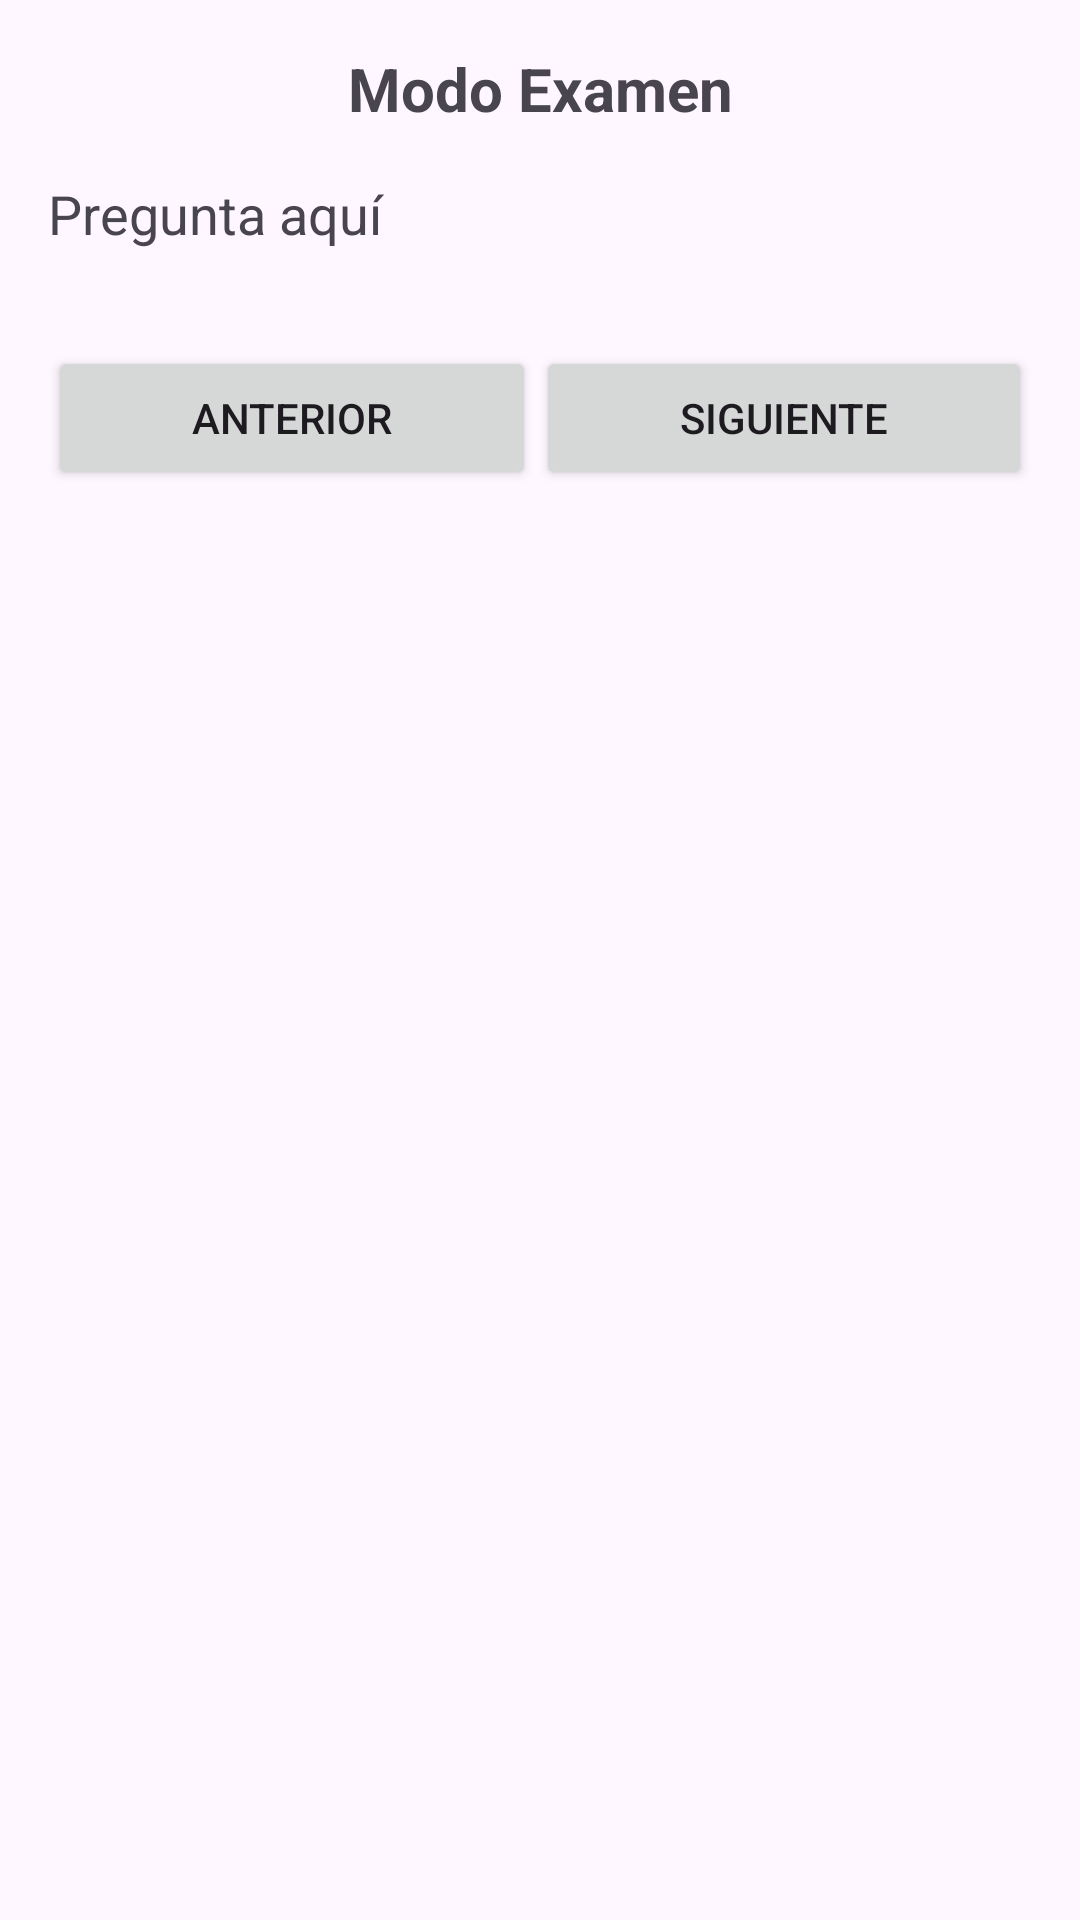

Reconstruct the res/layout file that produces this screen, plus the resources it refers to.
<!-- AndroidManifest.xml: application theme Theme.Quizzit -->
<!-- res/layout/activity_exam_mode.xml -->
<?xml version="1.0" encoding="utf-8"?>
<LinearLayout xmlns:android="http://schemas.android.com/apk/res/android"
    android:layout_width="match_parent"
    android:layout_height="match_parent"
    android:orientation="vertical"
    android:padding="16dp">

    
    <TextView
        android:id="@+id/titleTextView"
        android:layout_width="match_parent"
        android:layout_height="wrap_content"
        android:text="Modo Examen"
        android:textSize="20sp"
        android:textStyle="bold"
        android:gravity="center"
        android:layout_marginBottom="16dp" />

    
    <TextView
        android:id="@+id/questionTextView"
        android:layout_width="match_parent"
        android:layout_height="wrap_content"
        android:text="Pregunta aquí"
        android:textSize="18sp"
        android:layout_marginBottom="16dp" />

    
    <RadioGroup
        android:id="@+id/optionsRadioGroup"
        android:layout_width="match_parent"
        android:layout_height="wrap_content"
        android:orientation="vertical" />

    
    <LinearLayout
        android:layout_width="match_parent"
        android:layout_height="wrap_content"
        android:orientation="horizontal"
        android:layout_marginTop="16dp">

        <Button
            android:id="@+id/prevButton"
            android:layout_width="wrap_content"
            android:layout_height="wrap_content"
            android:text="Anterior"
            android:layout_weight="1" />

        <Button
            android:id="@+id/nextButton"
            android:layout_width="wrap_content"
            android:layout_height="wrap_content"
            android:text="Siguiente"
            android:layout_weight="1" />
    </LinearLayout>
</LinearLayout>
<!-- resources referenced by this layout -->
<resources>
  <style name="Theme.Quizzit" parent="Base.Theme.Quizzit" />
  <style name="Base.Theme.Quizzit" parent="Theme.Material3.DayNight.NoActionBar">
          
          
      </style>
</resources>
